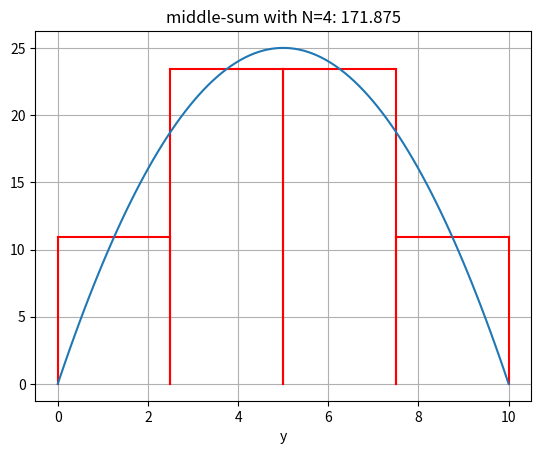

Source code (Python):
import numpy as np
from matplotlib import pyplot as plt
import scipy.integrate as intgr


def integrate(fcn, a, b):

    return intgr.quad(fcn, a, b)


def riemann_sum(fcn, a, b, num_rectangles=10):

    dx = (b - a) / num_rectangles
    return sum([dx * fcn(a + (i + 0.5) * dx) for i in range(num_rectangles)])


def trapezoidal(fcn, a, b, num_traps=10):
    dx = (b - a) / num_traps
    y = [fcn(a + i * dx) for i in range(num_traps + 1)]
    return dx * (0.5 * (y[0] + y[-1]) + sum(y[1:len(y) - 1]))


def simpson(fcn, a, b, num=10):
    dx = (b - a) / num
    y = [fcn(a + i * dx) for i in range(num + 1)]
    sub_y = y[1:len(y) - 1]
    return dx * (y[0] + y[-1] + 4.0 * sum(sub_y[::2]) + 2.0 * sum(sub_y[1::2])) / 3.0


def plot_riemann_sum(fcn, a, b, num_rectangles=10, sum_type="middle"):
    if sum_type == "left":
        m = 1.0
        n = 0.0
    elif sum_type == "right":
        m = 0.0
        n = 1.0
    elif sum_type == "middle":
        m = 0.5
        n = 0.5
    else:
        raise ValueError("Invalid sum type '%s'. Expected 'left', 'right', or 'middle'." % sum_type)

    dx = (b - a) / num_rectangles

    x = np.linspace(a, b, 100)
    y = [fcn(v) for v in x]

    result = 0.0
    for i in range(num_rectangles):
        x1 = a + i * dx
        x2 = x1 + dx
        yi = fcn(m * x1 + n * x2)

        result += dx * yi
        plt.plot([x1, x1], [0, yi], 'r')
        plt.plot([x2, x2], [0, yi], 'r')
        plt.plot([x1, x2], [yi, yi], 'r')

    plt.title("%s-sum with N=%d: %.3f" % (sum_type, num_rectangles, result))
    plt.xlabel("x")
    plt.xlabel("y")
    plt.grid(True)
    plt.plot(x, y)
    plt.show()


if __name__ == '__main__':
    f = lambda x: 10 * x - x ** 2.0
    start = 0
    stop = 10
    x = np.linspace(start, stop, 100)
    y = [f(xi) for xi in x]
    print(riemann_sum(f, start, stop, 10))
    print(trapezoidal(f, start, stop, 10))
    print(simpson(f, start, stop, 100))
    plot_riemann_sum(f, start, stop, 4)

